Run: headless pygame with SDL's dummy video driver; simulated clock (each Clock.tick advances the game by its frame time, no real sleeping); random seed 0; keys injected as events and as key.get_pressed() state; no mouse input.
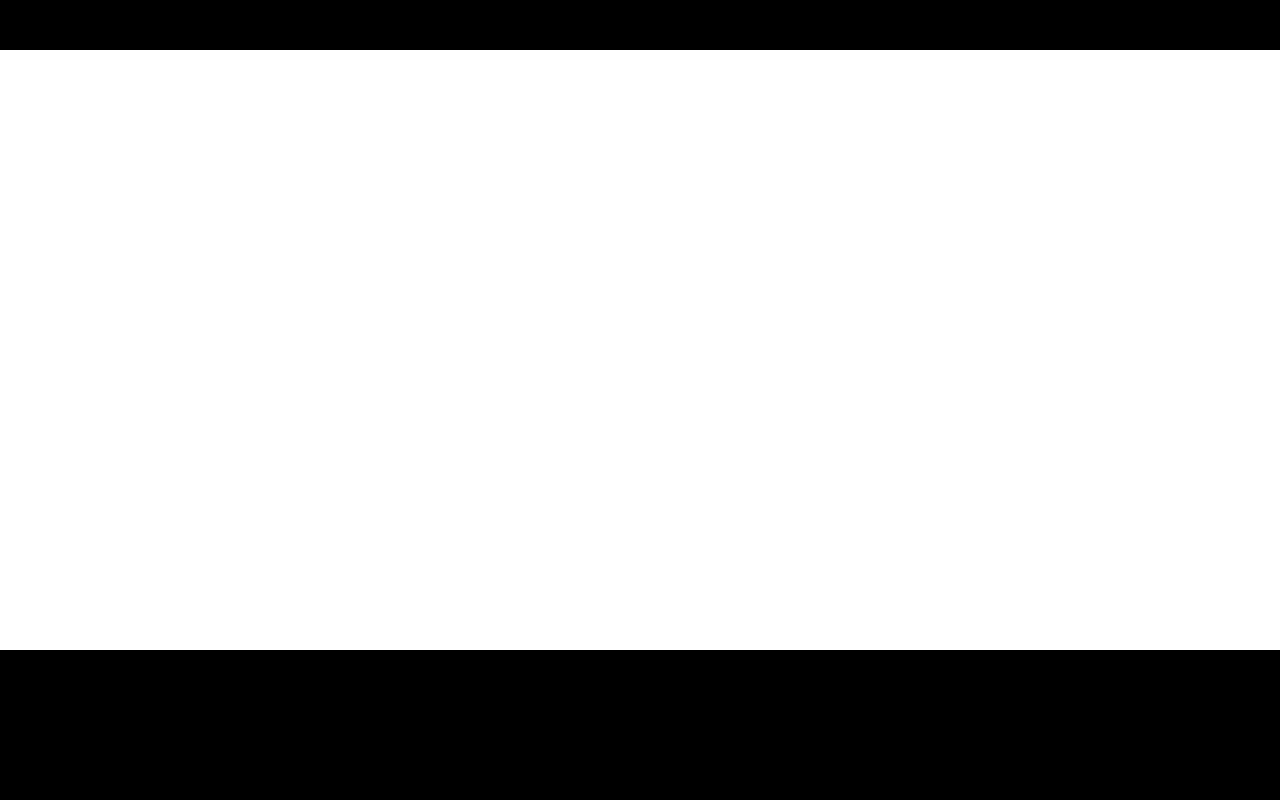
Frame 1 of 4 · flips 1–60 · no input
Frame 2 of 4 · flips 61–180 · tapped SPACE, RETURN · held RIGHT (→), D · screen unchanged from frame 1, image omitted
Frame 3 of 4 · flips 181–300 · held DOWN (↓), S · screen unchanged from frame 2, image omitted
Frame 4 of 4 · flips 301–420 · held LEFT (←), A, UP (↑), W · screen unchanged from frame 3, image omitted

The pygame program that drew these frames:

import pygame as pg

pg.init() #게임 엔진 초기화

#RGB 색 지정
BLACK = (  0,   0,   0)
WHITE = (255, 255, 255)
BLUE  = (  0,   0, 255)
GREEN = (  0, 255,   0)
RED   = (255,   0,   0)

#화면 크기 지정
x = 1280
y = 800
size = [x, y]
screen = pg.display.set_mode(size)

pg.display.set_caption("Buggy Buddies")

#FPS 관련 설정
done = False
clock = pg.time.Clock()

while not done:
    clock.tick(30) # 10프레임 / 너무 높으면 CPU많이 먹으니까 10,30,60이 적당

    for event in pg.event.get(): #pygame.event.get() 함수를 통해 게임 중간에 발생한 이벤트를 캐치하여 검사하기 위한 인덱스로 사용
        if event.type == pg.QUIT: # 종료시 실행
            done = True


    screen.fill(WHITE)

    pg.draw.rect(screen, BLACK, [0,0,1280,50])
    pg.draw.rect(screen, BLACK, [0,650,1280,150])


    pg.display.flip() #pygame의 메인 루프 끝에 반드시 사용
